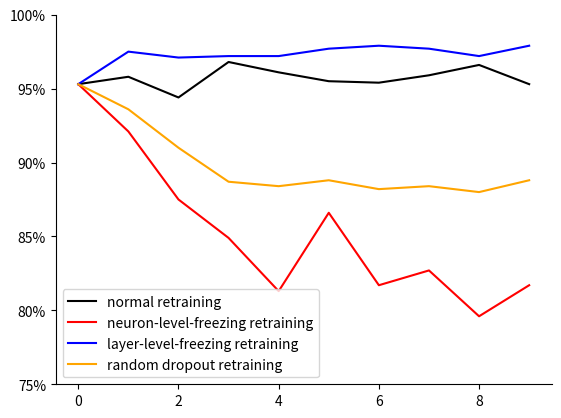

Recreate this plot in Python.
import matplotlib.pyplot as plt
import matplotlib.ticker as ticker

epoch = [0, 1, 2, 3, 4, 5, 6, 7, 8, 9]
accuracy = [95.3, 95.8, 94.4, 96.8, 96.1, 95.5, 95.4, 95.9, 96.6, 95.3]
accuracy_1 = [95.3, 92.1, 87.5, 84.9, 81.3, 86.6, 81.7, 82.7, 79.6, 81.7]
accuracy_2 = [95.3, 97.5, 97.1, 97.2, 97.2, 97.7, 97.9, 97.7, 97.2, 97.9]
accuracy_3 = [95.3, 93.6, 91.0, 88.7, 88.4, 88.8, 88.2, 88.4, 88.0, 88.8]

plt.plot(epoch, accuracy, color='black')
ln1 = plt.plot(epoch, accuracy_1, color='red')
ln2 = plt.plot(epoch, accuracy_2, color='blue')
ln4 = plt.plot(epoch, accuracy_3, color='orange')

plt.legend(labels=['normal retraining', 'neuron-level-freezing retraining', 'layer-level-freezing retraining', 'random dropout retraining'])
plt.ylim(75, 100)
ax = plt.gca()


def to_percent(temp, position):
    return '%1.0f' % temp + '%'


ax.yaxis.set_major_formatter(ticker.FuncFormatter(to_percent))

ax.spines['right'].set_color('none')
ax.spines['top'].set_color('none')

plt.show()
